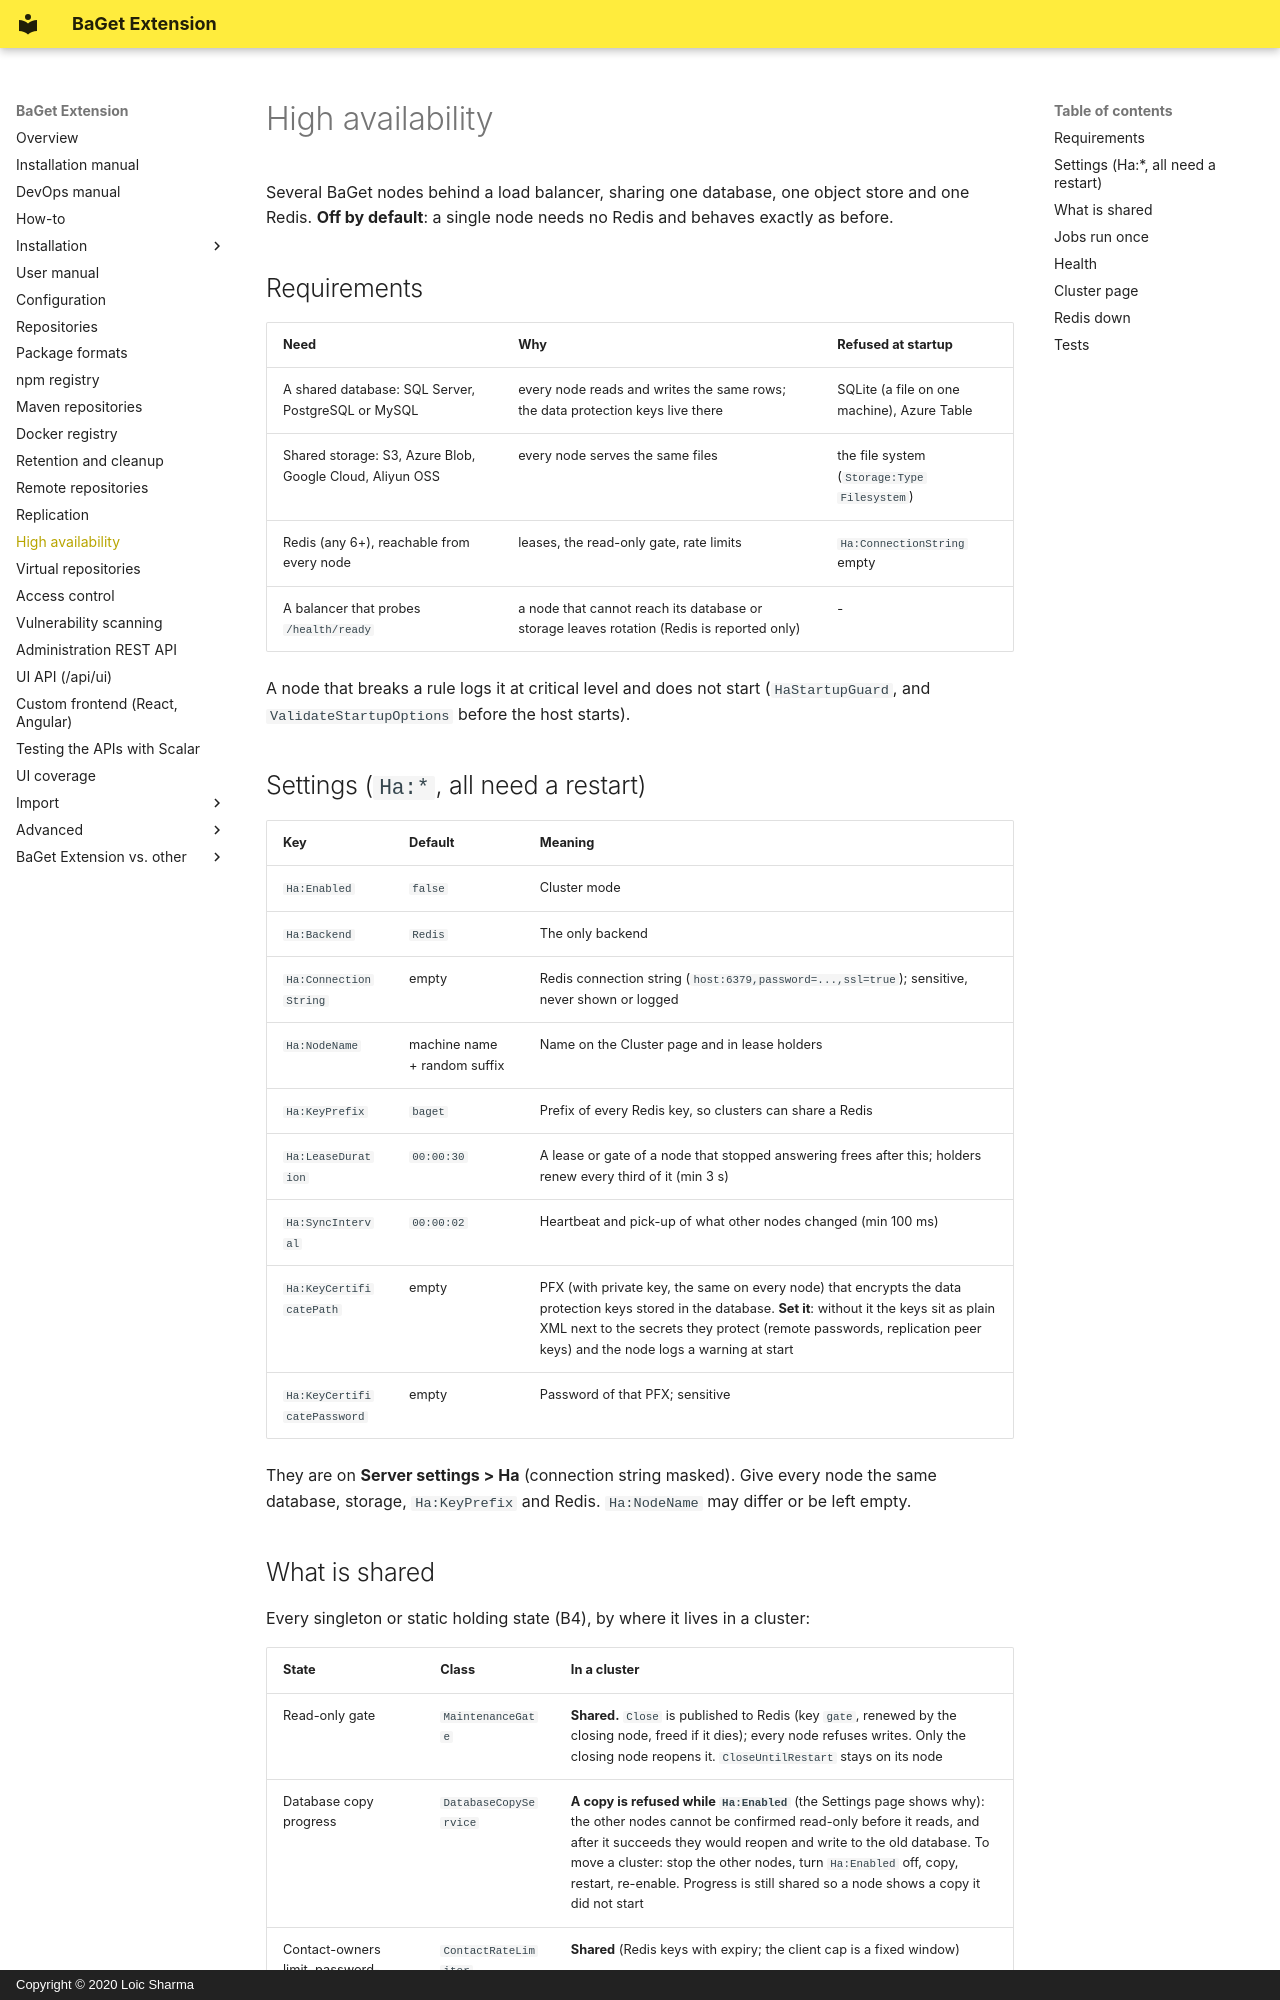

repository: pieroviano/BaGet · page: high-availability/index.html · generator: mkdocs · copyright: Copyright © 2020 Loic Sharma

# High availability

Several BaGet nodes behind a load balancer, sharing one database, one object store and one Redis. **Off by default**: a
single node needs no Redis and behaves exactly as before.

## Requirements

| Need | Why | Refused at startup |
|---|---|---|
| A shared database: SQL Server, PostgreSQL or MySQL | every node reads and writes the same rows; the data protection keys live there | SQLite (a file on one machine), Azure Table |
| Shared storage: S3, Azure Blob, Google Cloud, Aliyun OSS | every node serves the same files | the file system (`Storage:Type` `Filesystem`) |
| Redis (any 6+), reachable from every node | leases, the read-only gate, rate limits | `Ha:ConnectionString` empty |
| A balancer that probes `/health/ready` | a node that cannot reach its database or storage leaves rotation (Redis is reported only) | - |

A node that breaks a rule logs it at critical level and does not start (`HaStartupGuard`, and `ValidateStartupOptions` before the host starts).

## Settings (`Ha:*`, all need a restart)

| Key | Default | Meaning |
|---|---|---|
| `Ha:Enabled` | `false` | Cluster mode |
| `Ha:Backend` | `Redis` | The only backend |
| `Ha:ConnectionString` | empty | Redis connection string (`host:6379,password=...,ssl=true`); sensitive, never shown or logged |
| `Ha:NodeName` | machine name + random suffix | Name on the Cluster page and in lease holders |
| `Ha:KeyPrefix` | `baget` | Prefix of every Redis key, so clusters can share a Redis |
| `Ha:LeaseDuration` | `00:00:30` | A lease or gate of a node that stopped answering frees after this; holders renew every third of it (min 3 s) |
| `Ha:SyncInterval` | `00:00:02` | Heartbeat and pick-up of what other nodes changed (min 100 ms) |
| `Ha:KeyCertificatePath` | empty | PFX (with private key, the same on every node) that encrypts the data protection keys stored in the database. **Set it**: without it the keys sit as plain XML next to the secrets they protect (remote passwords, replication peer keys) and the node logs a warning at start |
| `Ha:KeyCertificatePassword` | empty | Password of that PFX; sensitive |

They are on **Server settings > Ha** (connection string masked). Give every node the same database, storage, `Ha:KeyPrefix`
and Redis. `Ha:NodeName` may differ or be left empty.
